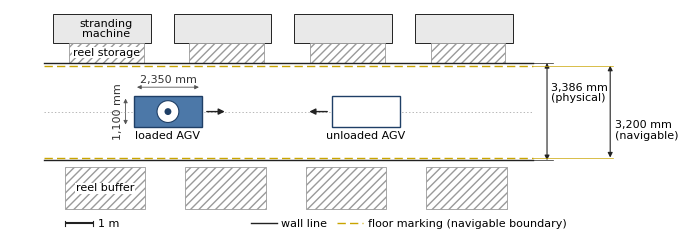

Recreate this plot in Python.
"""Fig. 1: schematic of the bidirectional AGV corridor (dimensions in mm, drawn to scale)."""
import matplotlib
matplotlib.use("Agg")
import matplotlib.pyplot as plt
from matplotlib.patches import Rectangle, FancyArrowPatch, Circle

FS = 8                                   # single font size for all labels (pt)
plt.rcParams.update({"font.family": "DejaVu Sans", "font.size": FS})
W_PHYS, W_NAV = 3386.0, 3200.0           # corridor widths (Section 1.1)
L_AGV, W_AGV = 2350.0, 1100.0            # AGV body (Section 3.1)
X0, X1 = 0.0, 17000.0                    # drawn corridor segment
y_lo, y_hi = -W_PHYS / 2, W_PHYS / 2
m = (W_PHYS - W_NAV) / 2                 # band between wall line and floor marking
n_lo, n_hi = y_lo + m, y_hi - m          # navigable boundaries
ROW = 1700.0
ink, grey, light, yel, blue = "#222222", "#9a9a9a", "#e9e9e9", "#c9a400", "#1f3f66"

fig, ax = plt.subplots(figsize=(6.85, 2.9))

# upper row: stranding machines with reel storage in front
for i, x in enumerate(range(300, 16000, 4200)):
    ax.add_patch(Rectangle((x, y_hi + 700), 3400, ROW - 700, fc=light, ec=ink, lw=0.7))
    ax.add_patch(Rectangle((x + 550, y_hi), 2600, 700, fc="white", ec=grey, lw=0.6, hatch="////"))
    if i == 0:
        ax.text(x + 1850, y_hi + 700 + (ROW - 700) / 2, "stranding\nmachine", ha="center", va="center", linespacing=1.0)
        ax.text(x + 1850, y_hi + 350, "reel storage", ha="center", va="center",
                bbox=dict(fc="white", ec="none", pad=0.4))

# lower row: copper cable reel buffer storage
for i, x in enumerate(range(700, 16000, 4200)):
    ax.add_patch(Rectangle((x, y_lo - ROW), 2800, ROW - 250, fc="white", ec=grey, lw=0.6, hatch="////"))
    if i == 0:
        ax.text(x + 1400, y_lo - 250 - (ROW - 250) / 2, "reel buffer", ha="center", va="center",
                bbox=dict(fc="white", ec="none", pad=0.4))

# corridor: wall lines (black), floor markings = navigable boundary (yellow dashed), centreline
XE = 19800                               # extension lines run to the dimension arrows
for y in (y_lo, y_hi):
    ax.plot([X0, X1], [y, y], color=ink, lw=1.0)
    ax.plot([X1, 17700], [y, y], color=ink, lw=0.5)
for y in (n_lo, n_hi):
    ax.plot([X0, X1], [y, y], color=yel, lw=1.0, ls=(0, (6, 3)))
    ax.plot([X1, XE], [y, y], color=yel, lw=0.5)
ax.plot([X0, X1], [0, 0], color=grey, lw=0.5, ls=(0, (2, 3)))

# two AGVs approaching head-on
def agv(xc, heading, loaded):
    ax.add_patch(Rectangle((xc - L_AGV / 2, -W_AGV / 2), L_AGV, W_AGV, fc="#4c78a8" if loaded else "white",
                           ec=blue, lw=1.0, zorder=3))
    if loaded:
        ax.add_patch(Circle((xc, 0), 380, fc="white", ec=blue, lw=0.8, zorder=4))
        ax.add_patch(Circle((xc, 0), 120, fc=blue, ec="none", zorder=5))
    ax.add_patch(FancyArrowPatch((xc + heading * (L_AGV / 2 + 80), 0), (xc + heading * (L_AGV / 2 + 900), 0),
                                 arrowstyle="-|>", mutation_scale=9, lw=1.0, color=ink, zorder=3))
agv(4300, +1, True)
agv(11200, -1, False)
ax.text(4300, -W_AGV / 2 - 120, "loaded AGV", ha="center", va="top")
ax.text(11200, -W_AGV / 2 - 120, "unloaded AGV", ha="center", va="top")

# AGV body dimensions
xa = 4300 - L_AGV / 2
ax.add_patch(FancyArrowPatch((xa, W_AGV / 2 + 300), (xa + L_AGV, W_AGV / 2 + 300), arrowstyle="<|-|>",
                             mutation_scale=6, lw=0.6, color="#555555"))
ax.text(xa + L_AGV / 2, W_AGV / 2 + 380, "2,350 mm", ha="center", va="bottom", color="#333333")
ax.add_patch(FancyArrowPatch((xa - 300, -W_AGV / 2), (xa - 300, W_AGV / 2), arrowstyle="<|-|>",
                             mutation_scale=6, lw=0.6, color="#555555"))
ax.text(xa - 380, 0, "1,100 mm", rotation=90, ha="right", va="center", color="#333333")

# corridor width dimensions: 3,386 between wall lines, 3,200 between floor markings
def vdim(x, ya, yb, label, ylab):
    ax.add_patch(FancyArrowPatch((x, ya), (x, yb), arrowstyle="<|-|>", mutation_scale=7, lw=0.8, color=ink,
                                 shrinkA=0, shrinkB=0))
    ax.text(x + 150, ylab, label, ha="left", va="center", linespacing=1.1)
vdim(17500, y_lo, y_hi, "3,386 mm\n(physical)", 650)
vdim(19700, n_lo, n_hi, "3,200 mm\n(navigable)", -650)

# scale bar (1 m)
sb_y = y_lo - ROW - 500
ax.plot([700, 1700], [sb_y, sb_y], color=ink, lw=1.5, solid_capstyle="butt")
for xx in (700, 1700):
    ax.plot([xx, xx], [sb_y - 90, sb_y + 90], color=ink, lw=0.8)
ax.text(1850, sb_y, "1 m", ha="left", va="center")

# legend for line types
lx, ly = 7200, sb_y
ax.plot([lx, lx + 900], [ly, ly], color=ink, lw=1.0); ax.text(lx + 1050, ly, "wall line", va="center")
ax.plot([lx + 3000, lx + 3900], [ly, ly], color=yel, lw=1.0, ls=(0, (6, 3)))
ax.text(lx + 4050, ly, "floor marking (navigable boundary)", va="center")

ax.set_xlim(X0 - 1200, 22000)
ax.set_ylim(sb_y - 300, y_hi + ROW + 150)
ax.set_aspect("equal"); ax.axis("off")
fig.tight_layout(pad=0.2)
for ext in ("png", "tiff", "pdf"):
    fig.savefig(f"fig1_corridor.{ext}", dpi=600, **({"pil_kwargs": {"compression": "tiff_lzw"}} if ext == "tiff" else {}))
print("saved")
